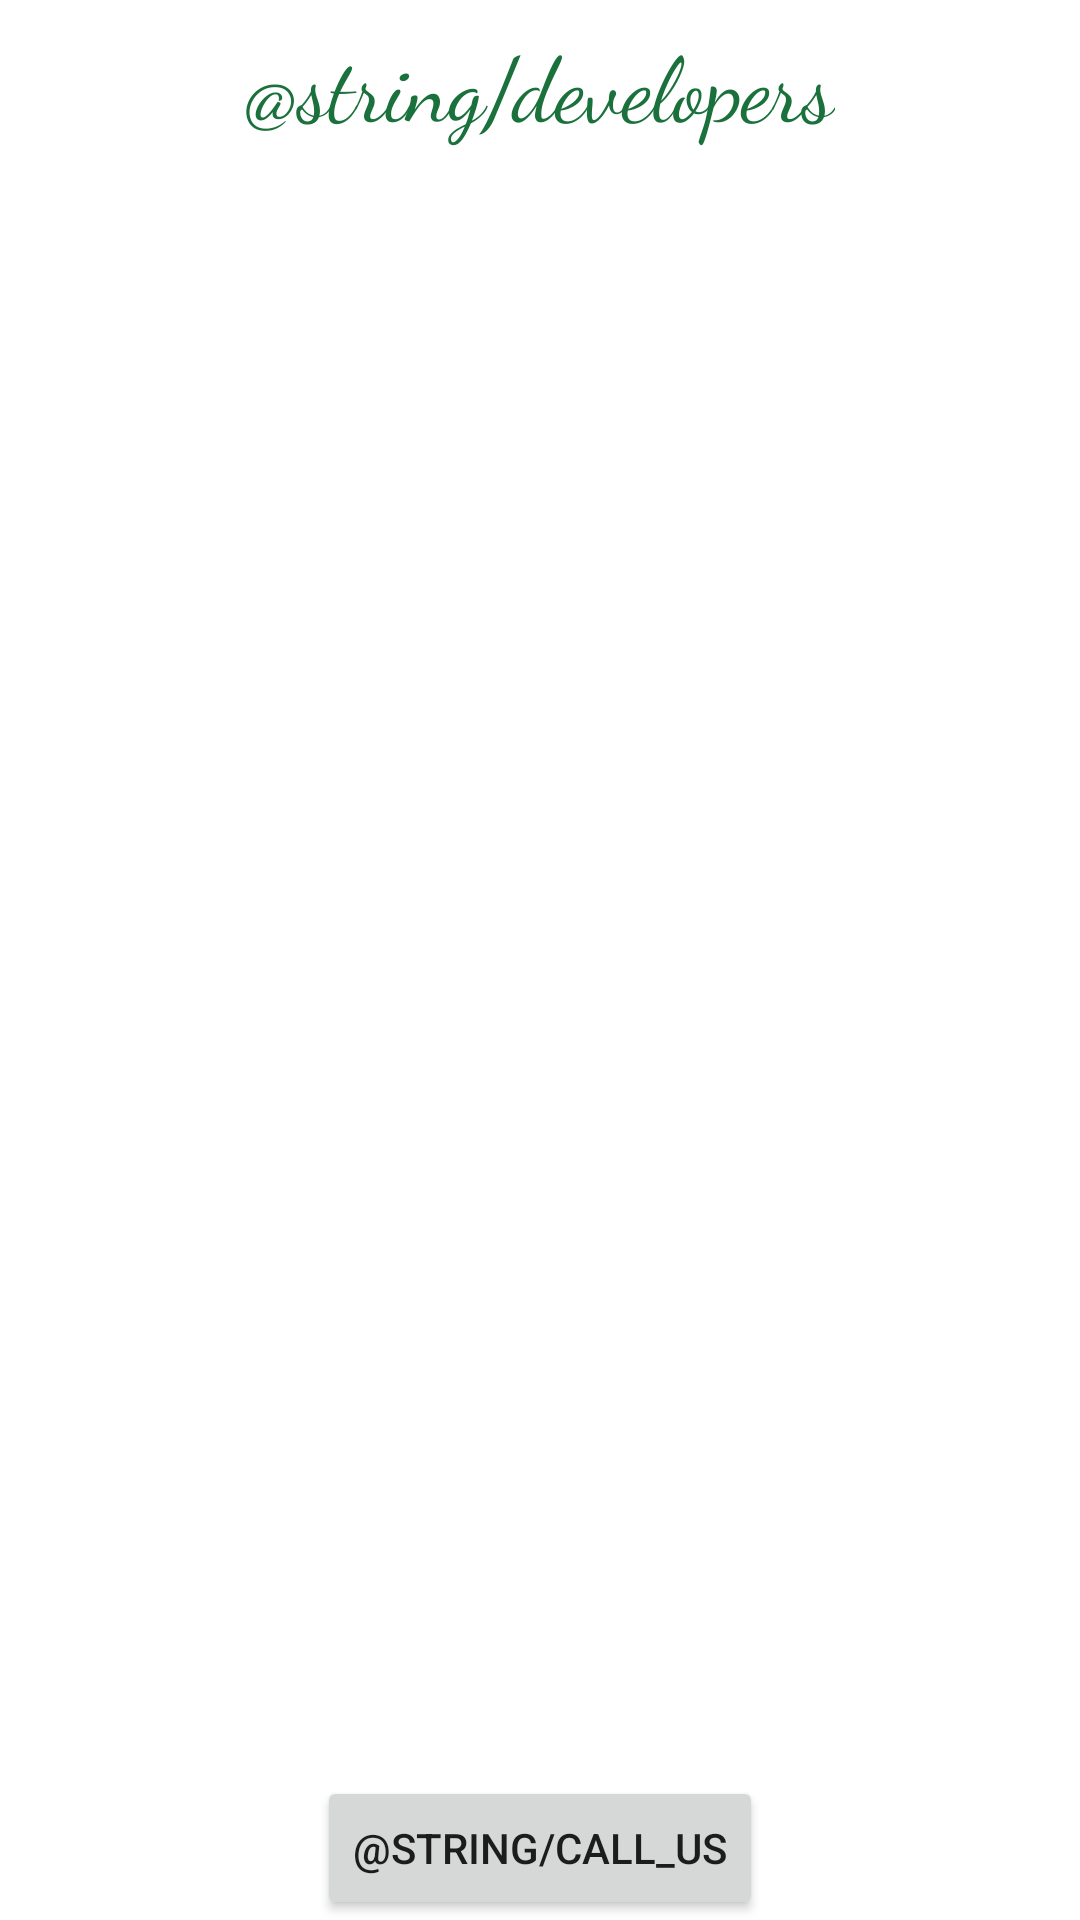

Android layout source for this screen:
<!-- AndroidManifest.xml: application theme Theme.IrinaApp -->
<!-- res/layout/fragment_about.xml -->
<?xml version="1.0" encoding="utf-8"?>
<androidx.constraintlayout.widget.ConstraintLayout xmlns:android="http://schemas.android.com/apk/res/android"
    xmlns:tools="http://schemas.android.com/tools"
    android:layout_width="match_parent"
    android:layout_height="match_parent"
    xmlns:app="http://schemas.android.com/apk/res-auto"
    tools:context=".AboutFragment">


    <TextView
        android:id="@+id/developers_text_view"
        android:layout_margin="7dp"
        android:layout_width="wrap_content"
        android:layout_height="wrap_content"
        app:layout_constraintEnd_toEndOf="parent"
        app:layout_constraintTop_toTopOf="parent"
        app:layout_constraintStart_toStartOf="parent"
        android:text="@string/developers" />

    <androidx.recyclerview.widget.RecyclerView
        android:id="@+id/developers_recycler_view"
        android:layout_width="match_parent"
        app:layout_constraintBottom_toTopOf="@+id/call_us_button"
        app:layout_constraintTop_toBottomOf="@+id/developers_text_view"
        android:layout_height="0dp"/>

    <Button
        android:id="@+id/call_us_button"
        android:text="@string/call_us"
        app:layout_constraintStart_toStartOf="parent"
        app:layout_constraintEnd_toEndOf="parent"
        app:layout_constraintBottom_toBottomOf="parent"
        android:layout_width="wrap_content"
        android:layout_height="wrap_content"/>

</androidx.constraintlayout.widget.ConstraintLayout>
<!-- resources referenced by this layout -->
<resources>
  <style name="Theme.IrinaApp" parent="Theme.MaterialComponents.DayNight.DarkActionBar">
          
          <item name="colorPrimary">@color/green</item>
          <item name="colorPrimaryVariant">@color/purple_700</item>
          <item name="colorOnPrimary">@color/white</item>
          
          <item name="colorSecondary">@color/teal_200</item>
          <item name="colorSecondaryVariant">@color/teal_700</item>
          <item name="colorOnSecondary">@color/black</item>
          
          <item name="android:statusBarColor" tools:targetApi="l">?attr/colorPrimaryVariant</item>
          
          <item name="android:textViewStyle">@style/Theme.HappyNY.TextView</item>
  
  
      </style>
  <color name="green">#47A84B</color>
  <color name="purple_700">#FF3700B3</color>
  <color name="white">#FFFFFFFF</color>
  <color name="teal_200">#FF03DAC5</color>
  <color name="teal_700">#FF018786</color>
  <color name="black">#FF000000</color>
  <style name="Theme.HappyNY.TextView" parent="Widget.MaterialComponents.TextView">
          <item name="android:textSize">30sp</item>
          <item name="android:textColor">@color/NY_green</item>
          <item name="android:fontFamily">cursive</item>
  
      </style>
  <color name="NY_green">#1A713C</color>
</resources>
